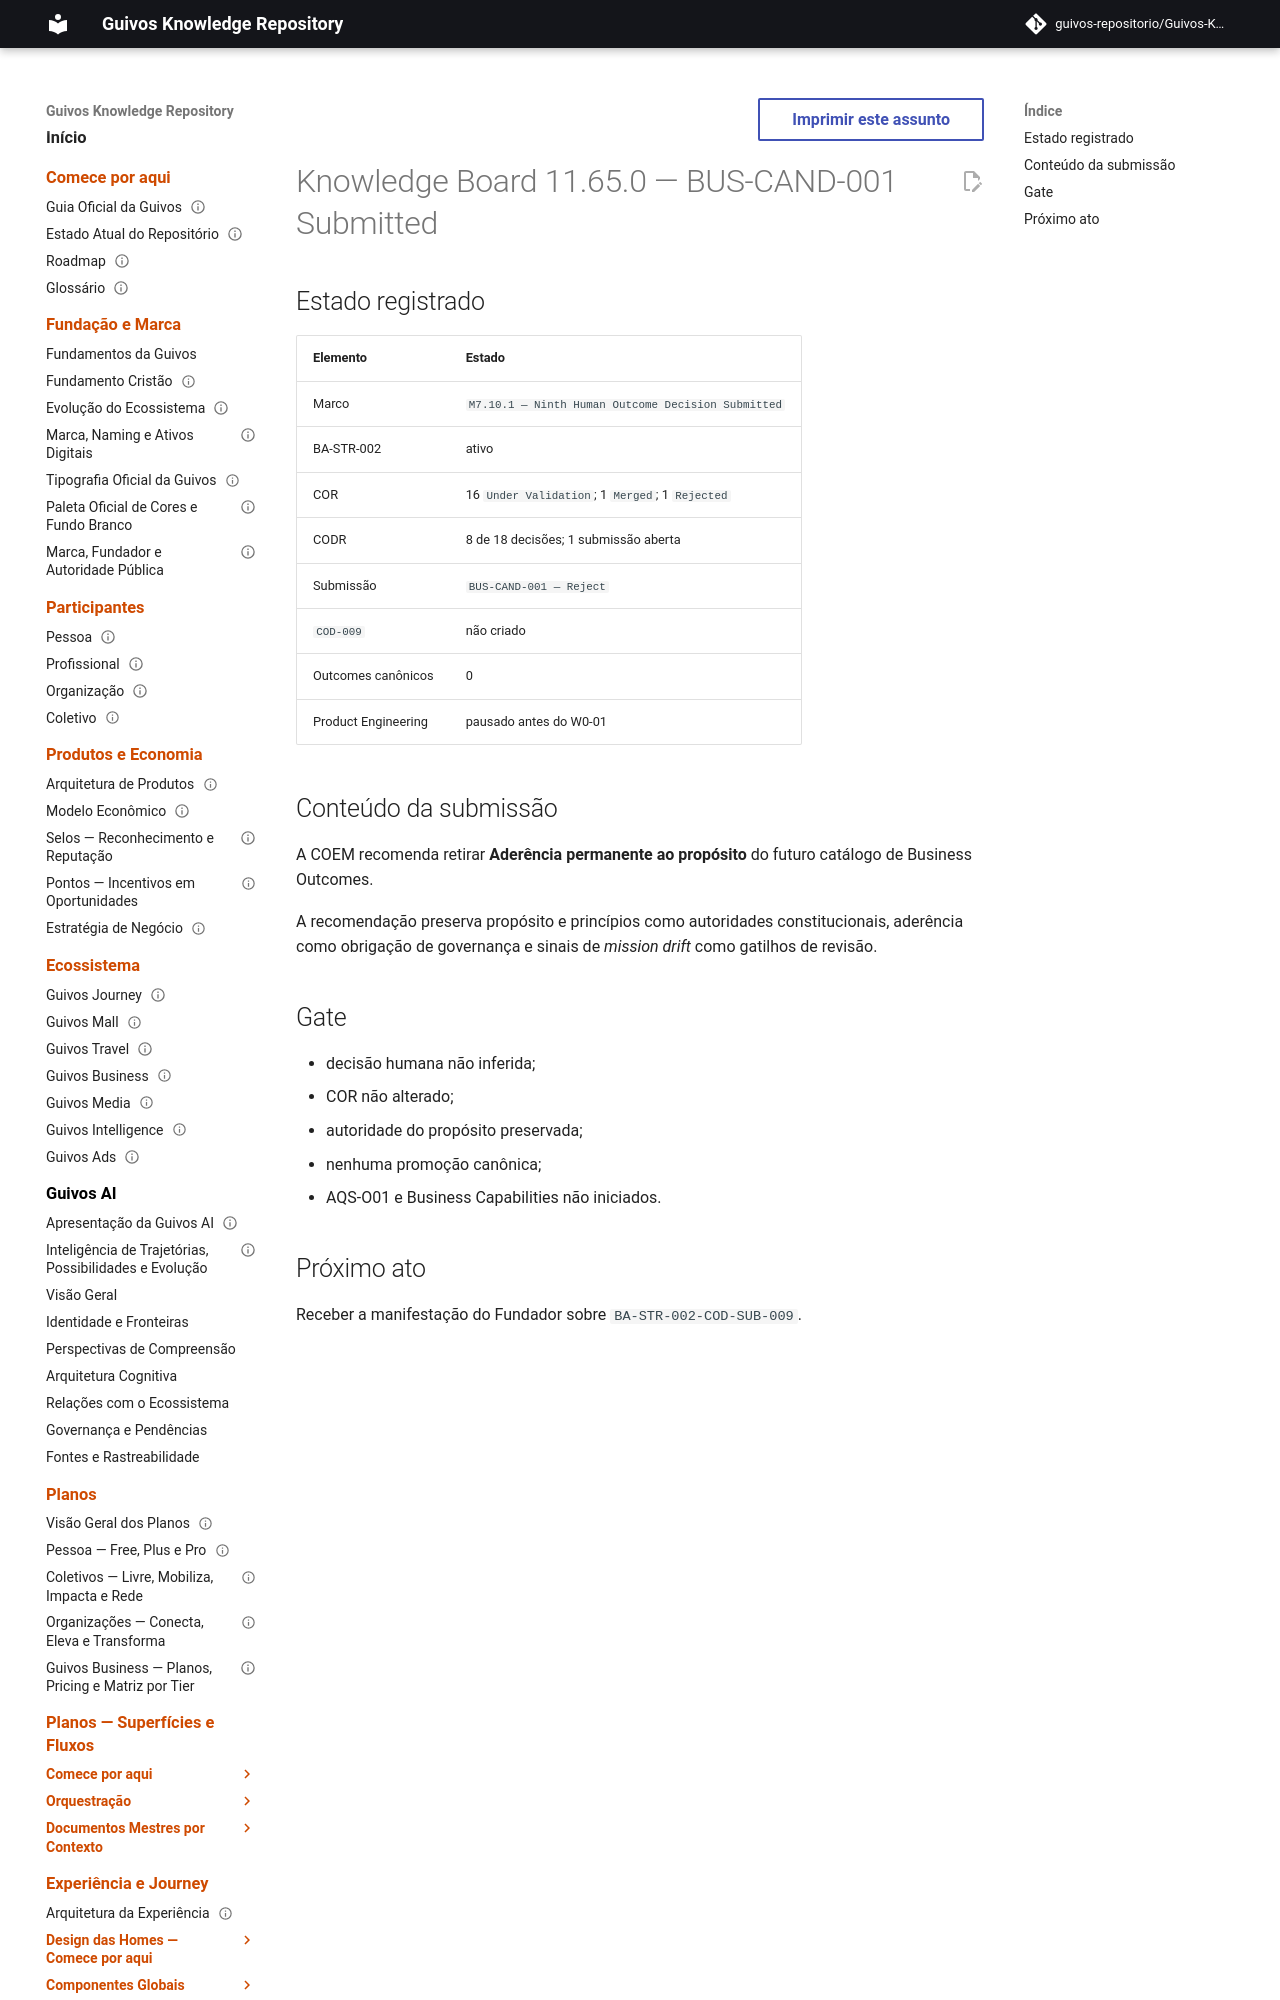

repository: guivos-repositorio/Guivos-Knowledge-Repository · page: project/knowledge-board-11.65.0/index.html · generator: mkdocs

---
id: GKR-KNOWLEDGE-BOARD-11.65.0
title: Knowledge Board 11.65.0 — BUS-CAND-001 Submitted
status: historical-snapshot
version: 11.65.0
owner: Guivos
last_updated: 2026-07-25
depends_on:
  - GKR-STATE-001
related:
  - ROADMAP-11.65.0
  - BA-STR-002-COD-SUB-009
  - M7.10.1
normative: false
---

# Knowledge Board 11.65.0 — BUS-CAND-001 Submitted
